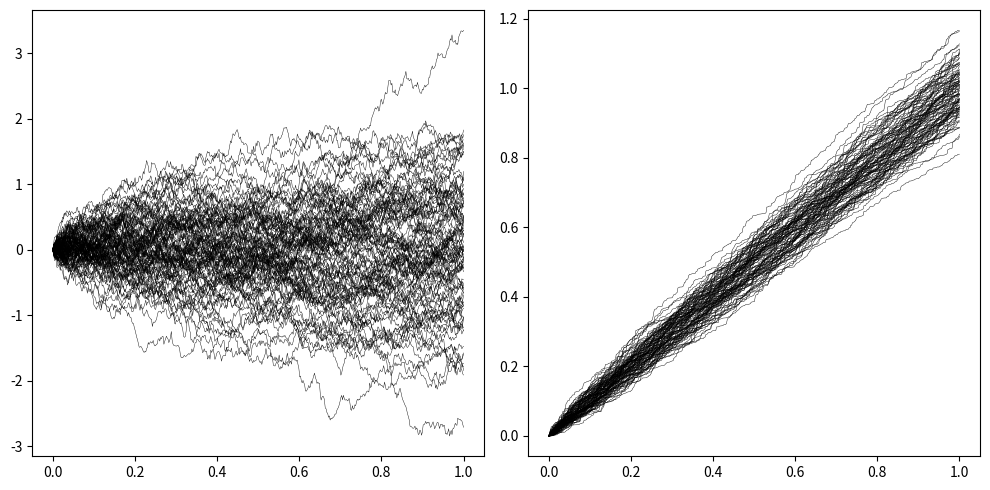

Write Python code to recreate this figure.
import numpy as np
import matplotlib.pyplot as plt


def quadratiq_variation(B):
    return np.cumsum(np.power(np.diff(B, axis=0, prepend=0.), 2), axis=0) #t

def main():
    n = 500  #sample points
    d = 100
    T = 1.
    times = np.linspace(0., T, n)
    dt = times[1] - times[0]
    # Bt2 - Bt1 ~ Normal with mean 0 and variance t2-t1
    dB = np.sqrt(dt) * np.random.normal(size=(n-1, d))
    B0 = np.zeros(shape=(1, d))
    B = np.concatenate((B0, np.cumsum(dB, axis=0)), axis=0)

    fig, (ax1, ax2) = plt.subplots(1,2, figsize=(10,5))
    #fig.suptitle('Realization of n=%d Brownian motions and corresponding quadratic variation' %(n))
    ax1.plot(times, B, lw=0.3, color='black')
    ax2.plot(times, quadratiq_variation(B), lw=0.3, color='black')
    plt.tight_layout()
    plt.show()



if __name__ == '__main__':
    main()